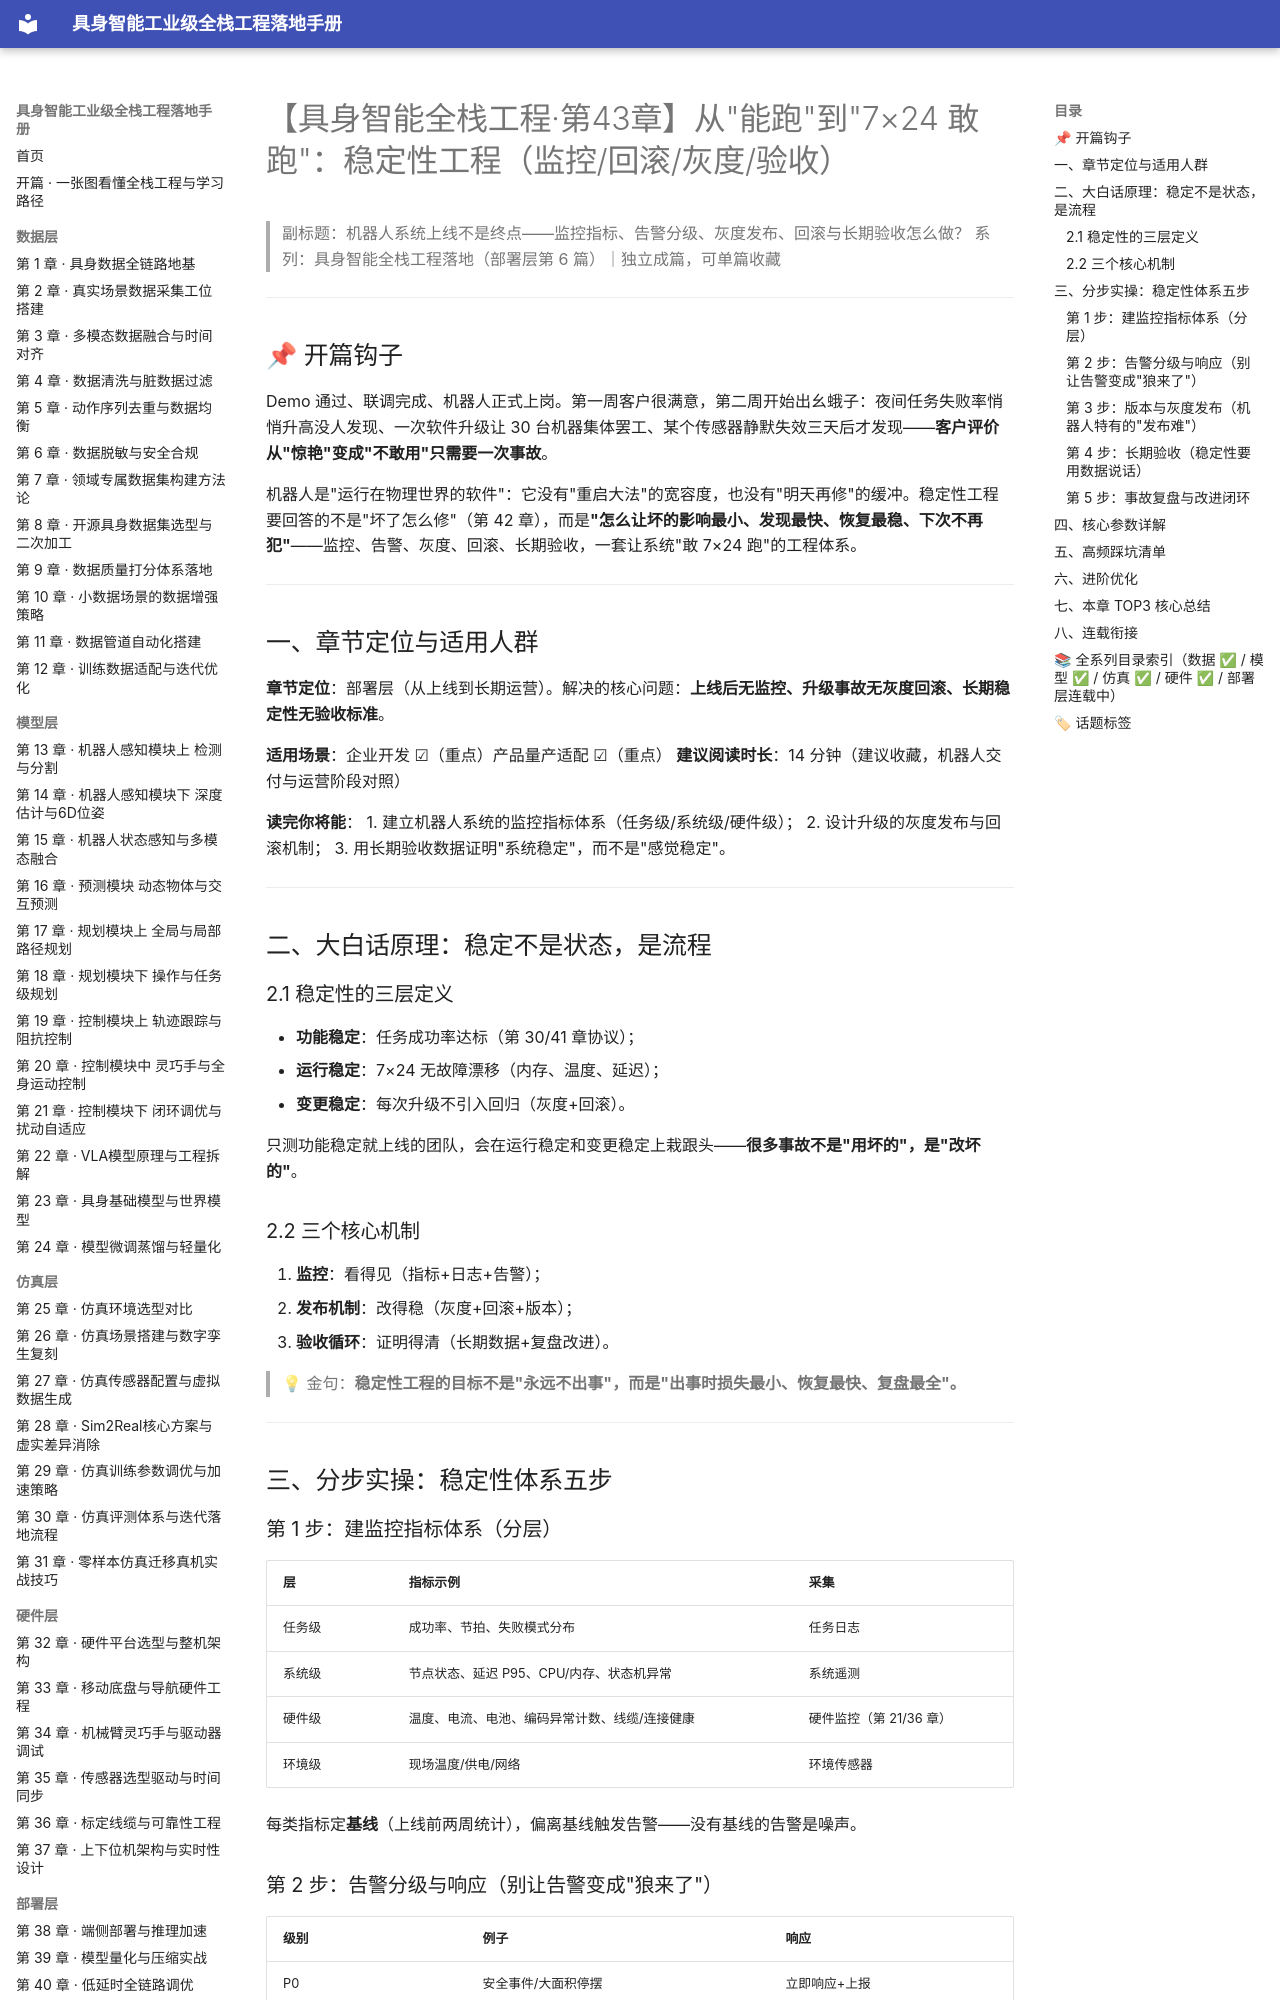

repository: fenglinxin/embodied-ai-fullstack-handbook · page: deployment-layer/第43章-稳定性工程监控回滚与验收/index.html · generator: mkdocs

# 【具身智能全栈工程·第43章】从"能跑"到"7×24 敢跑"：稳定性工程（监控/回滚/灰度/验收）

> 副标题：机器人系统上线不是终点——监控指标、告警分级、灰度发布、回滚与长期验收怎么做？
> 系列：具身智能全栈工程落地（部署层第 6 篇）｜独立成篇，可单篇收藏

---

## 📌 开篇钩子

Demo 通过、联调完成、机器人正式上岗。第一周客户很满意，第二周开始出幺蛾子：夜间任务失败率悄悄升高没人发现、一次软件升级让 30 台机器集体罢工、某个传感器静默失效三天后才发现——**客户评价从"惊艳"变成"不敢用"只需要一次事故**。

机器人是"运行在物理世界的软件"：它没有"重启大法"的宽容度，也没有"明天再修"的缓冲。稳定性工程要回答的不是"坏了怎么修"（第 42 章），而是**"怎么让坏的影响最小、发现最快、恢复最稳、下次不再犯"**——监控、告警、灰度、回滚、长期验收，一套让系统"敢 7×24 跑"的工程体系。

---

## 一、章节定位与适用人群

**章节定位**：部署层（从上线到长期运营）。解决的核心问题：**上线后无监控、升级事故无灰度回滚、长期稳定性无验收标准**。

**适用场景**：企业开发 ☑（重点）产品量产适配 ☑（重点）
**建议阅读时长**：14 分钟（建议收藏，机器人交付与运营阶段对照）

**读完你将能**：
1. 建立机器人系统的监控指标体系（任务级/系统级/硬件级）；
2. 设计升级的灰度发布与回滚机制；
3. 用长期验收数据证明"系统稳定"，而不是"感觉稳定"。

---

## 二、大白话原理：稳定不是状态，是流程

### 2.1 稳定性的三层定义

- **功能稳定**：任务成功率达标（第 30/41 章协议）；
- **运行稳定**：7×24 无故障漂移（内存、温度、延迟）；
- **变更稳定**：每次升级不引入回归（灰度+回滚）。

只测功能稳定就上线的团队，会在运行稳定和变更稳定上栽跟头——**很多事故不是"用坏的"，是"改坏的"**。

### 2.2 三个核心机制

1. **监控**：看得见（指标+日志+告警）；
2. **发布机制**：改得稳（灰度+回滚+版本）；
3. **验收循环**：证明得清（长期数据+复盘改进）。

> 💡 金句：**稳定性工程的目标不是"永远不出事"，而是"出事时损失最小、恢复最快、复盘最全"。**

---

## 三、分步实操：稳定性体系五步

### 第 1 步：建监控指标体系（分层）

| 层 | 指标示例 | 采集 |
| --- | --- | --- |
| 任务级 | 成功率、节拍、失败模式分布 | 任务日志 |
| 系统级 | 节点状态、延迟 P95、CPU/内存、状态机异常 | 系统遥测 |
| 硬件级 | 温度、电流、电池、编码异常计数、线缆/连接健康 | 硬件监控（第 21/36 章） |
| 环境级 | 现场温度/供电/网络 | 环境传感器 |

每类指标定**基线**（上线前两周统计），偏离基线触发告警——没有基线的告警是噪声。
